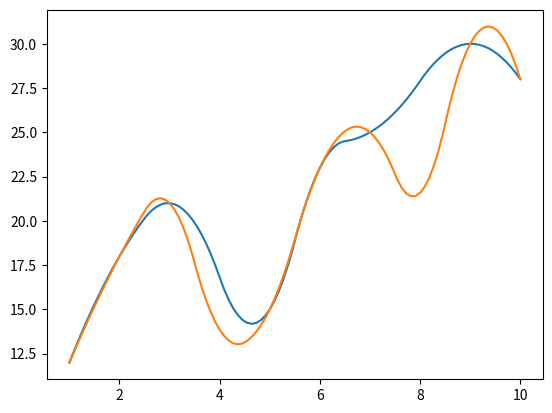

Generate this figure with matplotlib:
import numpy as np
import matplotlib.pyplot as plt
from scipy.interpolate import make_interp_spline 

# x = np.array([0,5,8,12,16,20,23,31])
# y = np.array([3,3,5,6,15,17,11,18])
# norm1 = np.array([0.97656735, 3.72228227, 5.36971122, 7.56628315, 9.76285509, 11.95942702, 13.60685598, 17.99999985])
# norm2 = np.array([1.8928875, 4.62579613, 6.2655413, 8.45186821, 10.63819511, 12.82452201, 14.46426719, 18.83692099])
# norm3 = np.array([4.4433098, 6.64852549, 7.9716549, 9.73582745, 11.5, 13.26417255, 14.58730196, 18.11564706])

# plt.scatter(x, y)
# plt.plot(x, y)

# plt.scatter(x, norm1)
# plt.plot(x, norm1)

# plt.scatter(x, norm2)
# plt.plot(x, norm2)

# plt.scatter(x, norm3)
# plt.plot(x, norm3)

# plt.show()

# xnew = np.linspace(x.min(), x.max(), 100) 
# gfg1 = make_interp_spline(x, y, k=2) 
# ynew = gfg1(xnew) 

# gfg2 = make_interp_spline(x, norm1, k=3) 
# n1new = gfg2(xnew) 

# gfg3 = make_interp_spline(x, norm2, k=3) 
# n2new = gfg3(xnew) 

# gfg4 = make_interp_spline(x, norm3, k=3) 
# n3new = gfg4(xnew) 

# plt.plot(xnew, ynew)

# plt.plot(xnew, n1new)

# plt.plot(xnew, n2new)

# plt.plot(xnew, n3new)

# plt.show()

x = np.array([1, 2, 3, 5, 6, 7, 9, 10])
y = np.array([12, 18, 21, 15, 23, 25, 30, 28])

a = np.array([1, 2, 3, 4, 5, 6, 7, 8, 9, 10])
b = np.array([12, 18, 21, 13.85, 15, 23, 25, 21.58, 30, 28])

xnew = np.linspace(x.min(), x.max(), 100) 
anew = np.linspace(a.min(), a.max(), 100) 

gfg1 = make_interp_spline(x, y, k=2) 
ynew = gfg1(xnew)

gfg2 = make_interp_spline(a, b, k=2) 
bnew = gfg2(anew)

plt.plot(xnew, ynew)
plt.plot(anew, bnew)
plt.show()